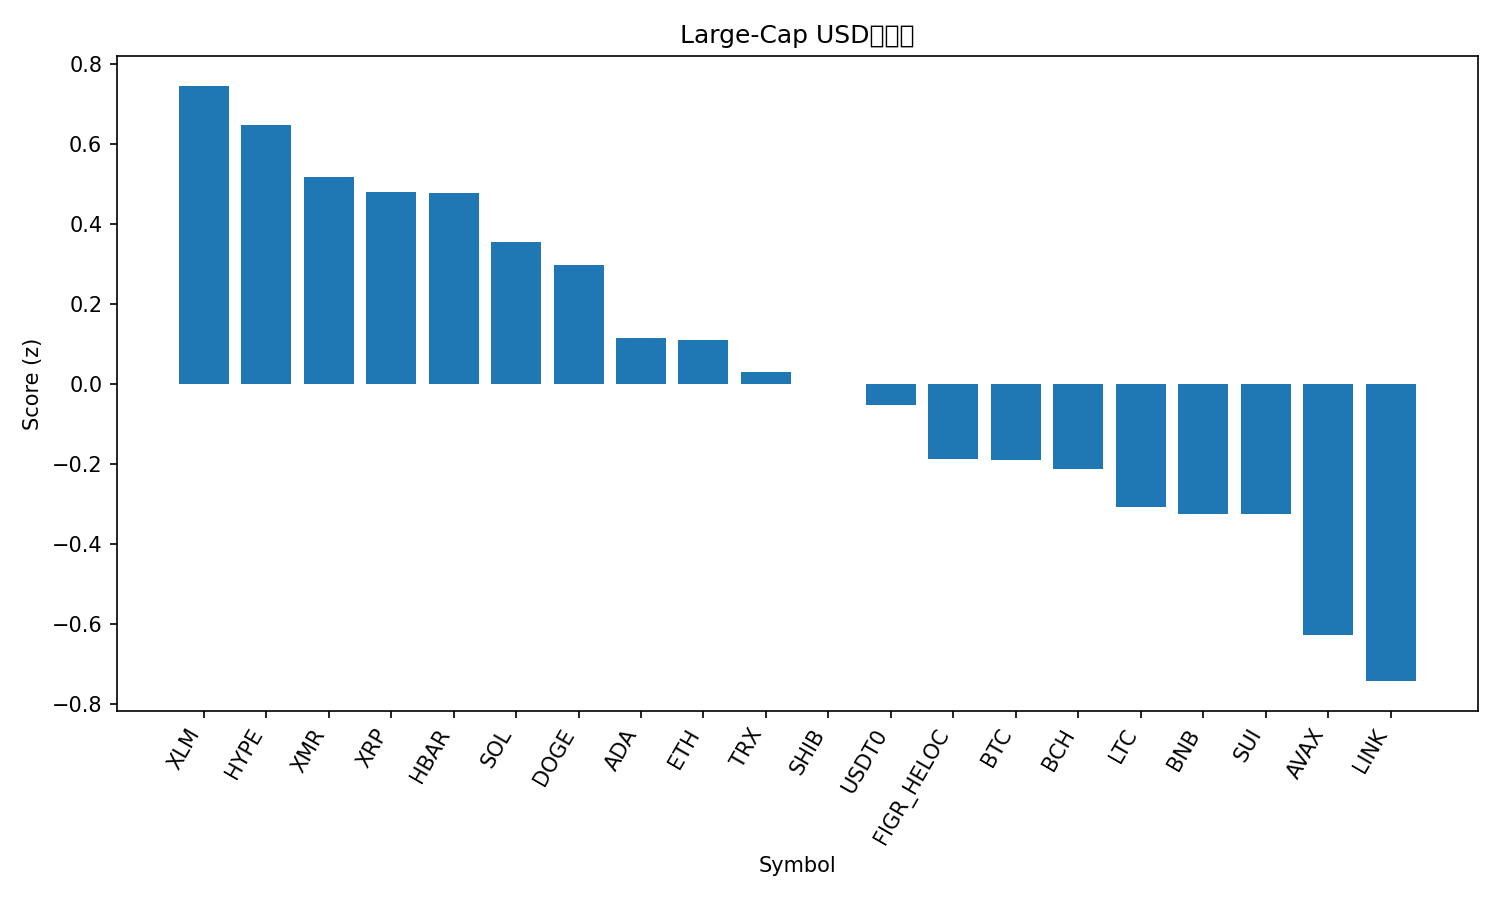

The file beside this chart, header and first rows:
rank, name, symbol, price, pct_1h, pct_24h, pct_7d, pct_1h_vs_btc, pct_24h_vs_btc, pct_7d_vs_btc, market_cap_rank, market_cap, volume_usd, score
1, Stellar, XLM, 0.3342, 0.5418, 2.251, -12.96, 0.6079, 2.131, -4.011, 20, 10708759321, 254754132, 0.7453
2, Hyperliquid, HYPE, 39.64, 0.2058, 3.024, -13.8, 0.2719, 2.903, -4.85, 19, 10734676212, 639907927, 0.6482
3, Monero, XMR, 323.5, -1.019, 4.768, -0.003928, -0.9526, 4.648, 8.949, 35, 5967089575, 253044916, 0.5176
4, XRP, XRP, 2.5, 0.2144, 2.301, -13.14, 0.2805, 2.18, -4.192, 5, 149700103029, 5373386355, 0.48
5, Hedera, HBAR, 0.1857, 0.2587, 2.348, -14.7, 0.3248, 2.228, -5.746, 28, 7874835319, 310655120, 0.4763
6, Solana, SOL, 202.1, -0.2765, 2.868, -8.982, -0.2104, 2.747, -0.02945, 6, 111043354588, 10741244349, 0.3553
7, Dogecoin, DOGE, 0.2021, 0.4806, 1.556, -19.55, 0.5467, 1.436, -10.6, 9, 30624941709, 3019328173, 0.297
8, Cardano, ADA, 0.6889, 0.01753, 1.956, -16.24, 0.08362, 1.836, -7.285, 11, 25222002756, 1578043585, 0.114
9, Ethereum, ETH, 4062, -0.4201, 2.323, -9.221, -0.354, 2.202, -0.2682, 2, 491291780099, 51875947962, 0.1097
10, TRON, TRX, 0.3169, -0.3378, 1.622, -6.178, -0.2717, 1.501, 2.774, 10, 30012636431, 1032408684, 0.02891
11, Shiba Inu, SHIB, 1.057e-05, 0.05213, 1.086, -13.01, 0.1182, 0.9658, -4.055, 33, 6239520620, 193250851, -0.0008724
12, USDT0, USDT0, 0.9997, -0.1315, 0.0219, -0.0593, -0.06541, -0.09857, 8.893, 30, 7495824675, 573536417, -0.05218
13, Figure Heloc, FIGR_HELOC, 0.9918, 0.0, -0.8186, -0.4651, 0.06609, -0.939, 8.487, 16, 12933178142, 6291501, -0.1881
14, Bitcoin, BTC, 111673, -0.06609, 0.1205, -8.952, 0.0, 0.0, 0.0, 1, 2228931045534, 77392178421, -0.1907
15, Bitcoin Cash, BCH, 530, -0.5387, 1.628, -8.462, -0.4726, 1.508, 0.491, 21, 10577650572, 260717347, -0.2131
16, Litecoin, LTC, 96.66, -0.8968, 3.35, -17.18, -0.8308, 3.229, -8.224, 31, 7400659982, 916510147, -0.3084
17, BNB, BNB, 1180, 0.05036, -0.4655, -9.669, 0.1165, -0.5859, -0.717, 4, 164292805199, 6070034919, -0.3249
18, Sui, SUI, 2.78, -0.3324, 1.79, -19.26, -0.2663, 1.67, -10.31, 22, 10104846134, 1523396851, -0.3257
19, Avalanche, AVAX, 22.33, -0.03336, 0.04571, -21.47, 0.03274, -0.07476, -12.52, 23, 9549965633, 929064240, -0.6275
20, Chainlink, LINK, 18.56, -0.2842, -0.2483, -15.67, -0.2181, -0.3688, -6.72, 15, 12940562749, 1049969064, -0.7436
21, Mantle, MNT, 1.93, -1.385, 3.405, -21.92, -1.319, 3.285, -12.97, 32, 6280142375, 439955490, -0.8586
